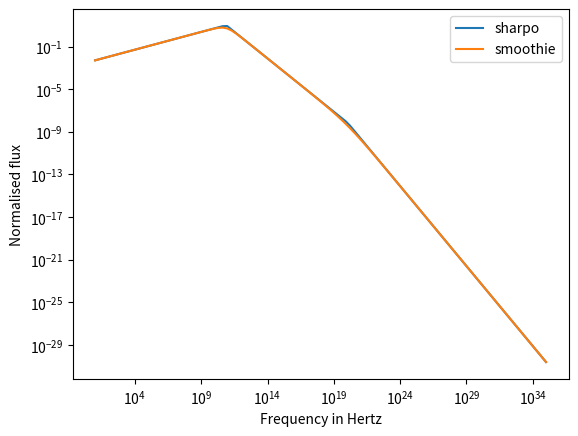

This figure's Python source:
# -*- coding: utf-8 -*-
"""
Created on Fri Aug 21 19:28:41 2020

[redacted]
"""
import numpy as np
import matplotlib.pyplot as plt


###Constants, Uses CGS units####

e=4.80325e-10 #Charge of an electron
m_e=9.10938356e-28#Mass of an electron
m_p=1.6726219e-24#mass of a proton
c=299792458e2#velocity of light
# epsilon_0= 8.854187817e-12 #Pemitivity of vaccum

sig_T=6.6524587158e-25#Thompson cross section

##Model parameters####

E_52=1e45/1e52#ergs Energy of GRB(GAMMA)
n_N=1.#Number density of nova?Shockwave?(GAMMA) (n_p)
n_p=1.#proton number density(gamm_m)
n_e=1.#(gamma_m)
F_0=10.#Flux Normalisation(Flux calculation)
epsilon_B=0.05#Magnetic Field energy density(Magnetic field)
epsilon_e=0.15#Electric Field energy density(gamma_m)
n_1=1.#What's this??(In magnetic filed calculation) (n_p)
Y=1.#IC correction factor??(gamma_c calculation)
p=3#Power index

"""Try to input arguments as np arrays always"""

def calc_GAMMA(t,E,n):
    """Calculates Bulk  Lorentz factor at time t from Energy E(IN E_52ergs), and number density n"""
    GAMMA= 260*np.power(E,1/8)*np.power(n,-1/8)*np.power(t,-3/8)
    return GAMMA

def calc_R(t,E,n):
    """Calculates Radius? at time t from Energy E(IN E_52ergs), and number density n"""
    Rt=3.2e6*np.power(E,1/4)*np.power(n,-1/4)*np.power(t,1/4)
    return Rt

def calc_B(GAMMA):
    """Calculates magnetic field for given bulk lorentz factor GAMMA"""
    B=(8*np.pi)*epsilon_B*4*np.power(GAMMA,2)*n_1*m_p*(c**2)
    return np.sqrt(B)

def calc_freq(GAMMA,gamma):
    """Gyration frequncy for given bulg lorenz factor GAMMA and enrgy of electron GAMMA"""
    B_GAMMA=calc_B(GAMMA)
    freq=(3/4*np.pi)*GAMMA*np.power(gamma,2)*e*B_GAMMA/(m_e*c)
    return freq

def calc_gamma_m(GAMMA,p):
    """Lower limit gamma for powerlaw distribution with index p. Currently assumes p>2"""
    # if p>2:
    #     g= (p-2)/(p-1)
    # else:
    #     g= (p-2)/(p-1)
    g= (p-2)/(p-1)
    
    gamma_m=g*epsilon_e*(GAMMA-1)*(m_p/m_e)*(n_p/n_e)
    return gamma_m

def calc_gamma_c(t,GAMMA):
    """cooling gamma for given bulk lorentz factor"""
    
    B=calc_B(GAMMA)
    # print(B)
    gamma_c=(6*np.pi*m_e*c)/(sig_T*GAMMA*t*np.power(B,2)*(1+Y))
    return gamma_c
    
    
def f1(freq,freq_c,freq_m,F_0):
    """Asymptotic function for f>>f_c"""
    
    return F_0*np.power(freq_c/freq_m,-(p-1)/2)*np.power(freq/freq_c,-(p)/2)
def f2(freq,freq_c,freq_m,F_0):
    """Asymptotic function for f_m<f<f_c"""
    
    return F_0*np.power(freq/freq_m,-(p-1)/2)        
def f3(freqs,freq_m,F_0):
    """Asymptotic function for f_m>>f"""
    
    return F_0*np.power(freqs/freq_m,1/3)

def calc_flux_sharpo(t,freqs,F_0):
    
    """Calculate flux for times t(Pass a np.array even if single element) and frequencies with normalised flux F_0
    as piecewise asymptotic functions. Indexing for Flux is F[time,frequency]"""
    
    GAMMA=calc_GAMMA(t,E_52,n_N) #Calculates bulk lorentz factor
    gamma_m=calc_gamma_m(GAMMA,p) #Calculates lower gamma factor
    gamma_c=calc_gamma_c(t,GAMMA) #Calculates cooling gamma factor
    B=calc_B(GAMMA) #Magnetic field for given lorents facote
    freq_m=calc_freq(GAMMA,gamma_m)
    freq_c=calc_freq(GAMMA,gamma_c)

    F=[]
    for f_c,f_m in zip(freq_c,freq_m):
        #Checking for different regimes
        
        mask1=freqs>f_c 
        mask2= (f_m<freqs) & (freqs<f_c)
        mask3= freqs<f_m
        
        #Caclculating piecewise functions
        temp1=f1(freqs[mask1],f_c,f_m,F_0)
        temp2=f2(freqs[mask2],f_c,f_m,F_0)
        temp3=f3(freqs[mask3],f_m,F_0)
        #Appending the piecewise values(Assumes frequencies are ordered in increasing order?)
        F.append(np.concatenate((temp3,temp2,temp1)) )
        
    
    return(gamma_m,gamma_c,GAMMA,B,freq_m,freq_c,np.array(F))

def smoothie(freq,freq_c,freq_m,F_0,s1,s2):
    """Calculates a smoothened version of flux with smoothening parameters s1,s2,s3"""
    
    y1=F_0*np.power(freq/freq_m,1/3)     
    y2=lambda s:(1+np.power(freq/freq_m,(1/3-(-((p-1)/2)))*s))
    y3=lambda s:(1+np.power(freq/freq_c,((1/2))*s) )
    
    temp1=y1
    temp2=np.power(y2(s1),-1/s1)
    temp3=np.power(y3(s2),-1/s2)
    y= temp1*temp2*temp3
    # y=temp1
    return y

def calc_flux_smoothie(t,freqs,F_0):
    """Calculates a smoothened version of flux with smoothening parameters s1,s2,s3 for tmies t and frequncies freqs
    (Pass as numpy arrays even if single elements).Indexing for flux is F[time,frequency]"""
    
    GAMMA=calc_GAMMA(t,E_52,n_N)
    gamma_m=calc_gamma_m(GAMMA,p)
    gamma_c=calc_gamma_c(t,GAMMA)
    B=calc_B(GAMMA)
    freq_m=calc_freq(GAMMA,gamma_m)
    freq_c=calc_freq(GAMMA,gamma_c)
    s1=1.1
    s2=1.1
    F=[]
    for f_c,f_m in zip(freq_c,freq_m):
        temp=smoothie(freqs,f_c,f_m,F_0,s1,s2)
        F.append(temp)
    
    return(gamma_m,gamma_c,GAMMA,B,freq_m,freq_c,np.array(F)) 

t=np.logspace(-3,5)#Defines time
freqs=np.logspace(1,35,100)#Defines frequencies
(gamma_m1,gamma_c1,GAMMA1,B1,freq_m1,freq_c1,F1)= calc_flux_sharpo(t,freqs,F_0)
(gamma_m2,gamma_c2,GAMMA2,B2,freq_m2,freq_c2,F2)= calc_flux_smoothie(t,freqs,F_0)



reference_f=1e9#Refercance frequency for scaling to match smoothened one to sharpened one


reference_F1= calc_flux_sharpo(t,np.array([reference_f]),F_0)[-1][:,0] #Reference values for sharpie
reference_F2=calc_flux_smoothie(t,reference_f,F_0)[-1] #Referance values for smoothie
scale=reference_F1/reference_F2 #Scale factor
F3=F2*np.array([scale]).T #Scaling

ti=40   

plt.figure()
plt.xlabel("Frequency in Hertz")
plt.ylabel("Normalised flux")
plt.loglog(freqs,F1[ti,:],label='sharpo')
plt.loglog(freqs,F2[ti,:],label='smoothie')
# plt.loglog(freqs,F3[ti,:],label='scaled smoothie')
plt.legend()
# for ti in range(0,len(t),10):    
#     plt.loglog(freqs,F[ti,:],label='Time = % 10.3E'%(t[ti]))
#     plt.legend()

plt.savefig("F vs Freq.png",dpi=600)

# plt.figure()
# plt.xlabel("Time in s")
# plt.ylabel("Normalised flux")
# for fi in range(0,len(freqs),20):    
#     plt.loglog(t,F[:,fi],label='Freq = % 10.3E'%(freqs[fi]))
#     plt.legend()
# plt.savefig("F vs time.png",dpi=600)

    
    
    
    